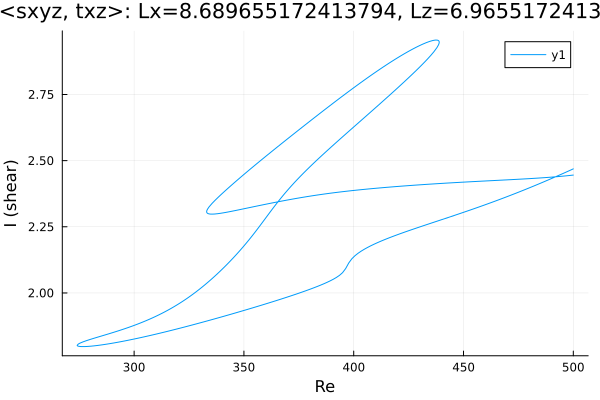

The file beside this chart, header and first rows:
Re, shear
500.0, 2.469
499.5, 2.467
498.1, 2.462
496.7, 2.457
495.3, 2.451
493.9, 2.446
492.5, 2.441
491, 2.436
489.6, 2.431
488.3, 2.426
486.8, 2.421
485.4, 2.416
484, 2.411
482.6, 2.406
481.2, 2.401
479.8, 2.396
478.4, 2.392
476.9, 2.387
475.5, 2.382
474.1, 2.378
472.7, 2.373
471.3, 2.369
469.9, 2.364
468.5, 2.36
467, 2.355
465.6, 2.351
464.2, 2.346
462.8, 2.342
461.4, 2.338
460, 2.334
458.6, 2.329
457.1, 2.325
455.7, 2.321
454.3, 2.317
452.9, 2.313
451.5, 2.309
450.1, 2.305
448.7, 2.301
447.2, 2.297
445.8, 2.293
444.4, 2.289
443, 2.285
441.6, 2.281
440.2, 2.277
438.8, 2.273
437.3, 2.269
435.9, 2.266
434.5, 2.262
433.1, 2.258
431.7, 2.254
430.3, 2.25
428.9, 2.246
427.4, 2.242
426, 2.238
424.6, 2.234
423.2, 2.23
421.8, 2.226
420.4, 2.221
419, 2.217
417.5, 2.213
... 584 more rows
